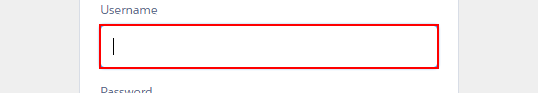
Workflow: login

Step 1: type [str_username] into the text box 'username' in window 'Login | Salesforce' (chrome.exe)

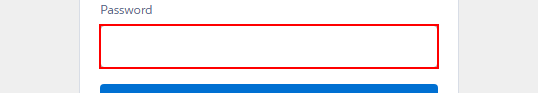
Step 2: type [str_password] into the text box 'password' in window 'Login | Salesforce' (chrome.exe)

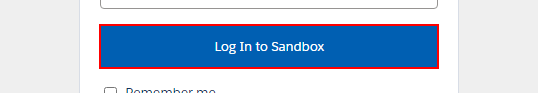
Step 3: click on the text box in window 'Login | Salesforce' (chrome.exe)
